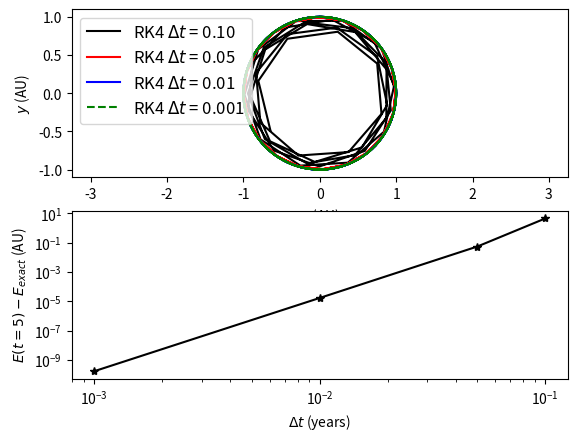

Here is the Python script that generated this plot:
import numpy as np
import matplotlib.pyplot as plt
################################################################################
def Kepler(y):
    gam = 4.0*(np.pi**2.0)
    dy0 = y[2]
    dy1 = y[3]
    r32 = (y[0]*y[0] + y[1]*y[1])**(1.5)
    dy2 = -gam*y[0]/r32
    dy3 = -gam*y[1]/r32 
    return np.array([dy0, dy1, dy2, dy3])
################################################################################
def RK4(f,t,dt,initial):
     gam   = 4.0*(np.pi**2.0)
     m     = initial.shape[0]
     tlist = np.arange(0,t+dt,dt)
     n     = len(tlist)
     y     = np.zeros((m,n),float)
     y[:,0]= initial
     for i in range(0,n-1):
         k1       = f(y[:,i])                              # Eq. (5.25)
         k2       = f(y[:,i] + 0.5*dt*k1)                  # Eq. (5.26)
         k3       = f(y[:,i] + 0.5*dt*k2)                  # Eq. (5.27)
         k4       = f(y[:,i] +     dt*k3)                  # Eq. (5.28)
         y[:,i+1] = y[:,i] + (dt/6.0)*(k1 +2*k2+2*k3 +k4)  # Eq. (5.24)

     T  = 0.5*(y[2,:]*y[2,:] + y[3,:]*y[3,:]) # kinetic energy
     V  = -gam/np.sqrt((y[0,:]*y[0,:] + y[1,:]*y[1,:])) # potential energy
     E  = T + V   # total energy
     return tlist, y, E  
################################################################################
# MAIN PROGRAM 
tstart      = 0.0
tend        = 5.0
initial     = np.array( [1.0, 0.0, 0.0, 2.0*np.pi] )

t1, y1, E1  = RK4(Kepler,tend,0.10,initial)
t2, y2, E2  = RK4(Kepler,tend,0.05,initial)
t3, y3, E3  = RK4(Kepler,tend,0.01,initial)
t4, y4, E4  = RK4(Kepler,tend,0.001,initial)

#plot results
f, axarr = plt.subplots(2,1)

axarr[0].plot(y1[0,:],y1[1,:],'k-',label='RK4 $\Delta t$ = 0.10')
axarr[0].plot(y2[0,:],y2[1,:],'r-',label='RK4 $\Delta t$ = 0.05')
axarr[0].plot(y3[0,:],y3[1,:],'b-',label='RK4 $\Delta t$ = 0.01')
axarr[0].plot(y4[0,:],y4[1,:],'g--',label='RK4 $\Delta t$ = 0.001')
axarr[0].set_xlabel('$x$ (AU)')
axarr[0].set_ylabel('$y$ (AU)')
axarr[0].set_aspect('equal', 'datalim')
axarr[0].legend(loc='upper left', shadow=False, fontsize=12)

Eexact = -2.0*np.pi**2.0
dtlist = np.array([0.1, 0.05, 0.01, 0.001])
DeltaE = np.array([E1[len(E1)-1],E2[len(E2)-1],E3[len(E3)-1],E4[len(E4)-1]])
DeltaE = np.abs(DeltaE - Eexact)
axarr[1].loglog(dtlist,DeltaE,'k*-')
axarr[1].set_xlabel('$\\Delta t$ (years)')
axarr[1].set_ylabel('$E(t=5)-E_{exact}$ (AU)')

plt.savefig("exercise15.pdf")
plt.show()  



